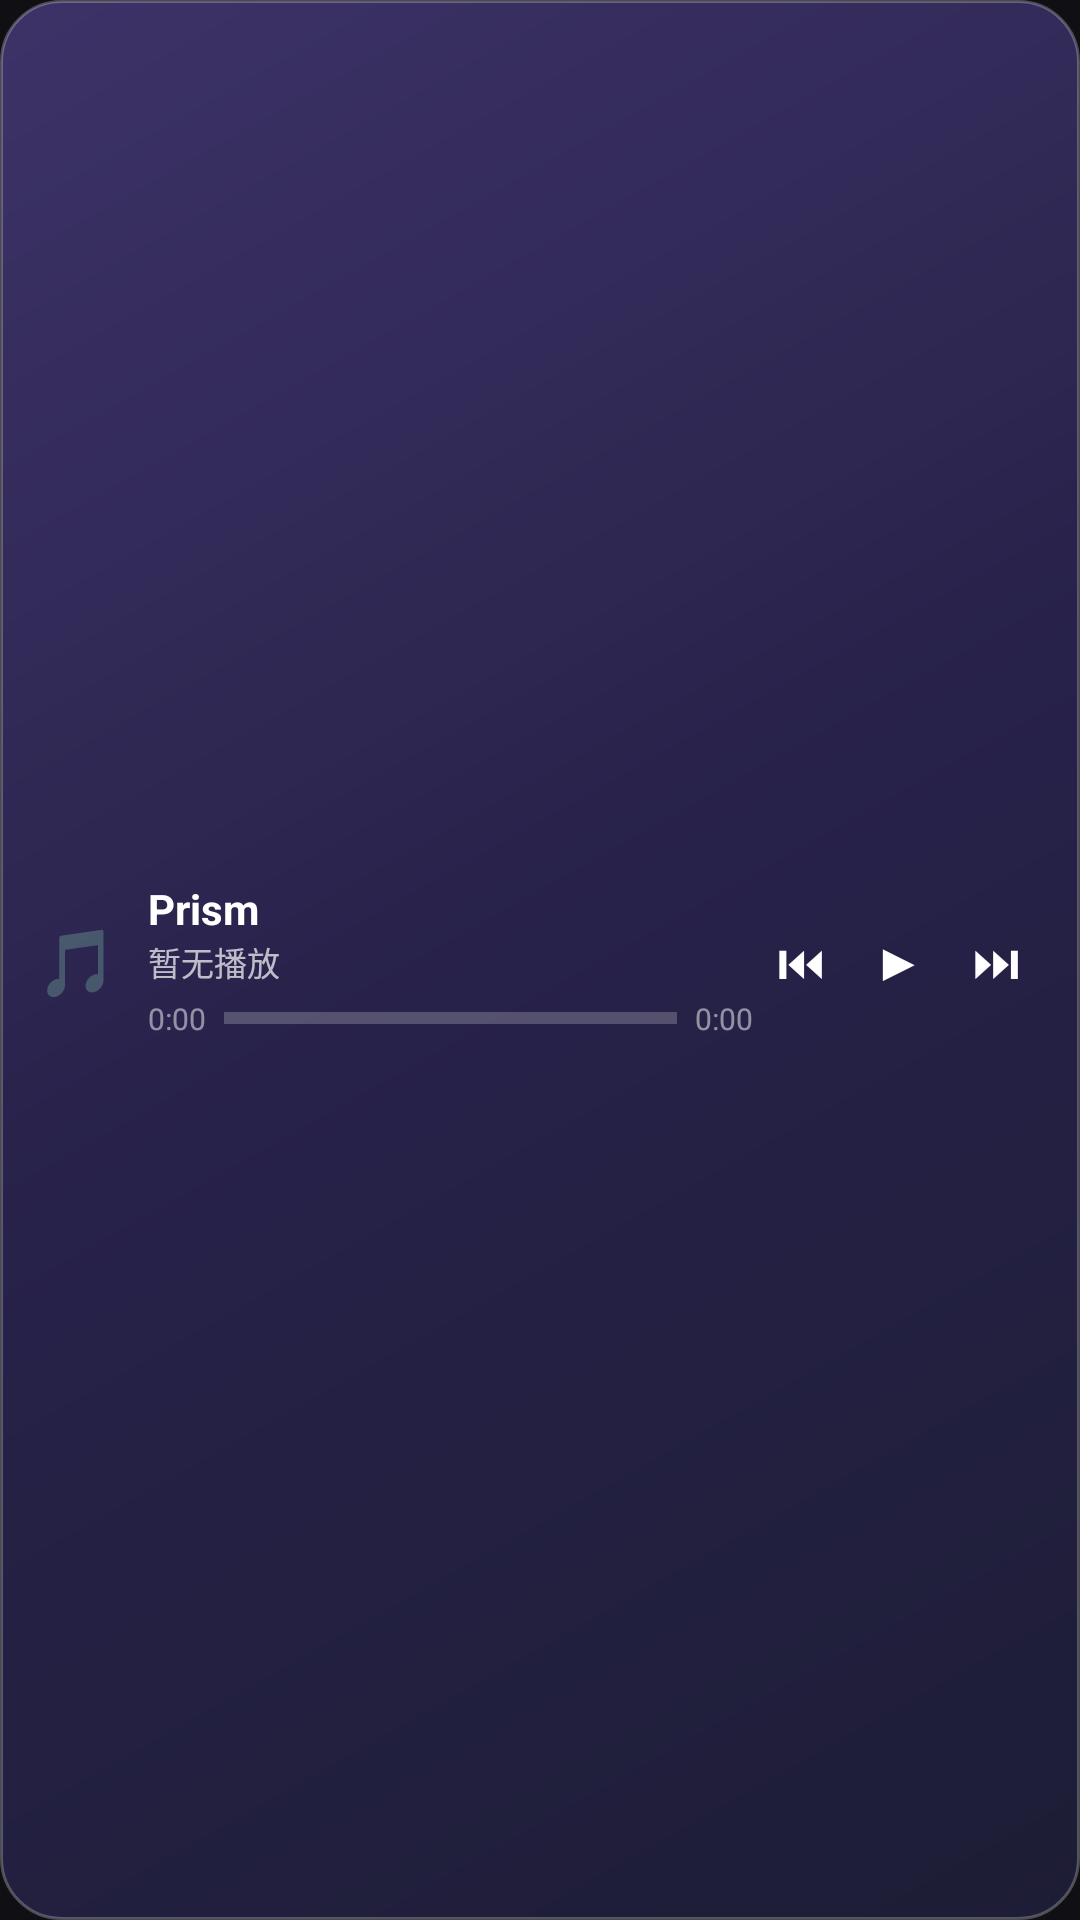

Produce the Android XML layout that renders to this screen, including the resource entries it uses.
<!-- AndroidManifest.xml: application theme Theme.Prism -->
<!-- res/layout/widget_music_4x1.xml -->
<?xml version="1.0" encoding="utf-8"?>
<LinearLayout xmlns:android="http://schemas.android.com/apk/res/android"
    android:id="@+id/widget_root"
    android:layout_width="match_parent"
    android:layout_height="match_parent"
    android:orientation="horizontal"
    android:padding="12dp"
    android:background="@drawable/widget_bg"
    android:gravity="center_vertical">

    <TextView
        android:layout_width="wrap_content"
        android:layout_height="wrap_content"
        android:text="🎵"
        android:textSize="22sp"/>

    <LinearLayout
        android:layout_width="0dp"
        android:layout_height="wrap_content"
        android:layout_weight="1"
        android:layout_marginStart="10dp"
        android:orientation="vertical">

        <TextView
            android:id="@+id/widget_title"
            android:layout_width="match_parent"
            android:layout_height="wrap_content"
            android:text="Prism"
            android:textColor="#FFFFFF"
            android:textSize="14sp"
            android:textStyle="bold"
            android:maxLines="1"
            android:ellipsize="end"/>

        <TextView
            android:id="@+id/widget_artist"
            android:layout_width="match_parent"
            android:layout_height="wrap_content"
            android:text="暂无播放"
            android:textColor="#B3FFFFFF"
            android:textSize="11sp"
            android:maxLines="1"
            android:ellipsize="end"/>

        <LinearLayout
            android:layout_width="match_parent"
            android:layout_height="wrap_content"
            android:layout_marginTop="4dp"
            android:orientation="horizontal"
            android:gravity="center_vertical">

            <TextView
                android:id="@+id/widget_pos"
                android:layout_width="wrap_content"
                android:layout_height="wrap_content"
                android:text="0:00"
                android:textColor="#80FFFFFF"
                android:textSize="10sp"/>

            <ProgressBar
                android:id="@+id/widget_progress"
                style="?android:attr/progressBarStyleHorizontal"
                android:layout_width="0dp"
                android:layout_height="4dp"
                android:layout_weight="1"
                android:layout_marginHorizontal="6dp"
                android:max="100"
                android:progress="0"/>

            <TextView
                android:id="@+id/widget_dur"
                android:layout_width="wrap_content"
                android:layout_height="wrap_content"
                android:text="0:00"
                android:textColor="#80FFFFFF"
                android:textSize="10sp"/>
        </LinearLayout>
    </LinearLayout>

    <TextView
        android:id="@+id/widget_prev"
        android:layout_width="wrap_content"
        android:layout_height="wrap_content"
        android:padding="8dp"
        android:text="⏮"
        android:textColor="#FFFFFF"
        android:textSize="16sp"/>

    <TextView
        android:id="@+id/widget_play"
        android:layout_width="wrap_content"
        android:layout_height="wrap_content"
        android:padding="8dp"
        android:text="▶"
        android:textColor="#FFFFFF"
        android:textSize="18sp"/>

    <TextView
        android:id="@+id/widget_next"
        android:layout_width="wrap_content"
        android:layout_height="wrap_content"
        android:padding="8dp"
        android:text="⏭"
        android:textColor="#FFFFFF"
        android:textSize="16sp"/>
</LinearLayout>
<!-- resources referenced by this layout -->
<resources>
  <!-- drawable widget_bg (drawable) -->
  <?xml version="1.0" encoding="utf-8"?>
  <shape xmlns:android="http://schemas.android.com/apk/res/android"
      android:shape="rectangle">
      <gradient
          android:type="linear"
          android:angle="135"
          android:startColor="#E61E1E38"
          android:centerColor="#E02A2450"
          android:endColor="#D0473A7A"/>
      <corners android:radius="20dp"/>
      <stroke android:width="1dp" android:color="#40FFFFFF"/>
  </shape>
  <style name="Theme.Prism" parent="android:Theme.Material.NoActionBar">
          <item name="android:windowBackground">@color/bg_dark</item>
          <item name="android:statusBarColor">@android:color/transparent</item>
          <item name="android:windowLightStatusBar">false</item>
          <item name="android:navigationBarColor">@android:color/transparent</item>
          <item name="android:windowLightNavigationBar">false</item>
          <item name="android:windowDrawsSystemBarBackgrounds">true</item>
      </style>
  <color name="bg_dark">#0F0F14</color>
</resources>
